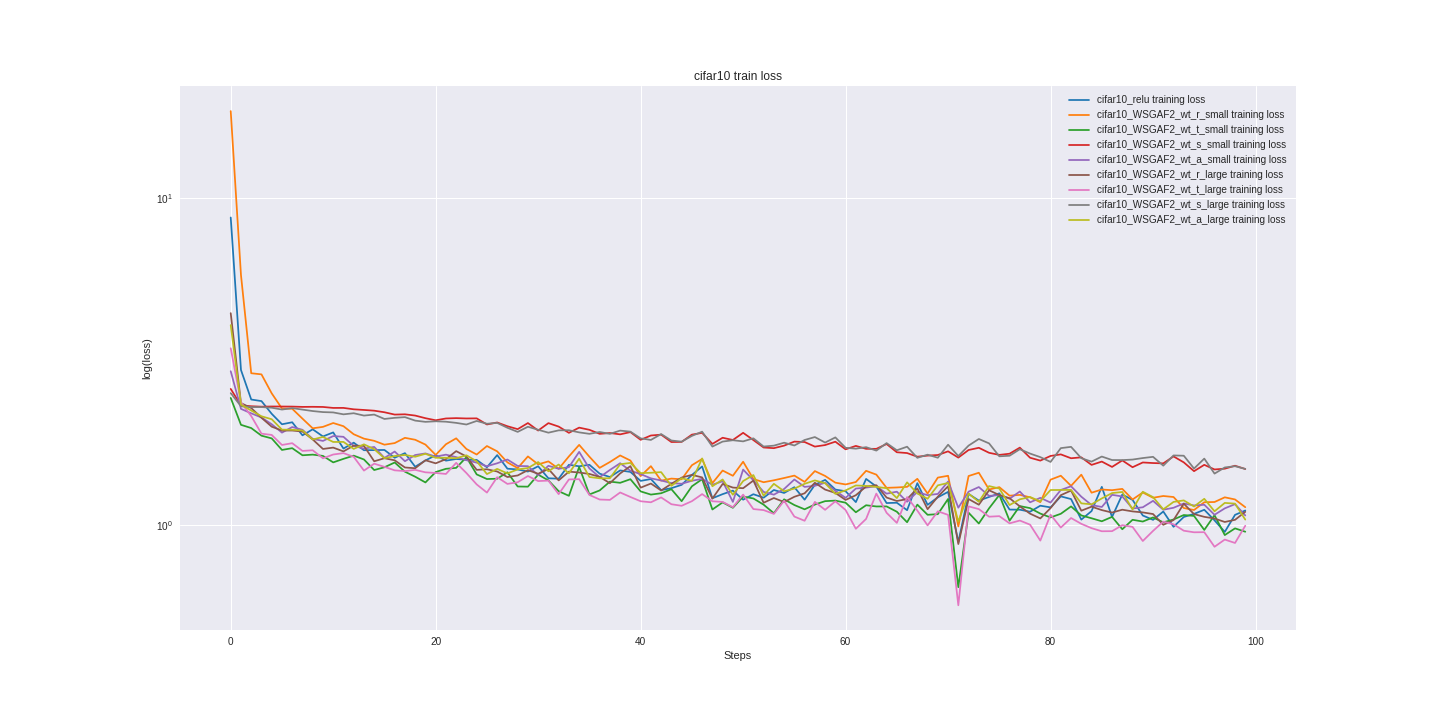

Data behind this chart, as committed beside it:
cifar10_relu_train_loss, cifar10_relu_valid_loss, cifar10_WSGAF2_wt_r_small_train_loss, cifar10_WSGAF2_wt_r_small_valid_loss, cifar10_WSGAF2_wt_t_small_train_loss, cifar10_WSGAF2_wt_t_small_valid_loss, cifar10_WSGAF2_wt_s_small_train_loss, cifar10_WSGAF2_wt_s_small_valid_loss, cifar10_WSGAF2_wt_a_small_train_loss, cifar10_WSGAF2_wt_a_small_valid_loss, cifar10_WSGAF2_wt_r_large_train_loss, cifar10_WSGAF2_wt_r_large_valid_loss, cifar10_WSGAF2_wt_t_large_train_loss, cifar10_WSGAF2_wt_t_large_valid_loss, cifar10_WSGAF2_wt_s_large_train_loss, cifar10_WSGAF2_wt_s_large_valid_loss, cifar10_WSGAF2_wt_a_large_train_loss, cifar10_WSGAF2_wt_a_large_valid_loss
8.702, 8.402, 18.41, 18.59, 2.442, 2.425, 2.602, 2.532, 2.948, 2.806, 4.437, 4.112, 3.465, 3.759, 2.526, 2.502, 4.078, 4.173
2.973, 3.217, 5.802, 6.002, 2.021, 2.07, 2.316, 2.313, 2.261, 2.255, 2.355, 2.379, 2.366, 2.256, 2.303, 2.305, 2.33, 2.316
2.415, 2.582, 2.906, 2.951, 1.976, 1.921, 2.304, 2.307, 2.191, 2.172, 2.275, 2.214, 2.15, 2.019, 2.29, 2.286, 2.235, 2.218
2.389, 2.349, 2.883, 2.807, 1.872, 1.829, 2.296, 2.303, 2.128, 2.142, 2.124, 2.129, 1.899, 1.91, 2.29, 2.28, 2.146, 2.149
2.184, 2.122, 2.522, 2.417, 1.837, 1.855, 2.3, 2.3, 2.029, 2.021, 1.995, 2.035, 1.882, 1.865, 2.28, 2.272, 2.102, 2.065
2.029, 2.135, 2.267, 2.304, 1.693, 1.763, 2.299, 2.299, 1.913, 1.995, 1.941, 1.951, 1.754, 1.838, 2.25, 2.257, 1.954, 2.029
2.058, 2.015, 2.263, 2.238, 1.715, 1.713, 2.298, 2.298, 1.99, 1.94, 1.941, 1.979, 1.776, 1.837, 2.273, 2.267, 1.952, 1.939
1.877, 1.968, 2.111, 2.106, 1.631, 1.739, 2.293, 2.298, 1.951, 1.952, 1.928, 1.846, 1.682, 1.689, 2.25, 2.235, 1.942, 1.905
1.958, 1.943, 1.972, 2.133, 1.638, 1.662, 2.294, 2.291, 1.831, 1.818, 1.823, 1.816, 1.69, 1.73, 2.227, 2.224, 1.822, 1.928
1.862, 1.934, 1.992, 2.052, 1.624, 1.595, 2.292, 2.291, 1.804, 1.841, 1.705, 1.782, 1.596, 1.605, 2.211, 2.205, 1.856, 1.847
1.916, 1.874, 2.047, 1.978, 1.551, 1.621, 2.276, 2.283, 1.867, 1.814, 1.721, 1.737, 1.64, 1.62, 2.205, 2.214, 1.791, 1.83
1.71, 1.843, 2.002, 2.028, 1.59, 1.629, 2.277, 2.276, 1.857, 1.808, 1.676, 1.738, 1.656, 1.604, 2.176, 2.191, 1.792, 1.763
1.782, 1.783, 1.891, 1.942, 1.627, 1.559, 2.254, 2.263, 1.742, 1.705, 1.746, 1.679, 1.613, 1.621, 2.193, 2.187, 1.706, 1.724
1.69, 1.731, 1.834, 1.854, 1.583, 1.567, 2.244, 2.244, 1.709, 1.76, 1.742, 1.68, 1.464, 1.53, 2.157, 2.148, 1.762, 1.794
1.691, 1.765, 1.805, 1.863, 1.47, 1.511, 2.233, 2.232, 1.73, 1.775, 1.563, 1.611, 1.537, 1.557, 2.172, 2.115, 1.702, 1.675
1.693, 1.695, 1.757, 1.865, 1.499, 1.532, 2.208, 2.213, 1.601, 1.675, 1.597, 1.627, 1.503, 1.487, 2.106, 2.13, 1.597, 1.703
1.603, 1.671, 1.777, 1.776, 1.55, 1.523, 2.172, 2.202, 1.675, 1.684, 1.574, 1.663, 1.467, 1.535, 2.123, 2.138, 1.623, 1.623
1.656, 1.711, 1.844, 1.783, 1.453, 1.56, 2.176, 2.173, 1.564, 1.697, 1.497, 1.564, 1.459, 1.574, 2.133, 2.119, 1.634, 1.628
1.504, 1.664, 1.819, 1.75, 1.402, 1.543, 2.157, 2.141, 1.634, 1.657, 1.489, 1.553, 1.472, 1.413, 2.082, 2.068, 1.614, 1.597
1.572, 1.666, 1.758, 1.848, 1.347, 1.474, 2.118, 2.128, 1.652, 1.638, 1.575, 1.58, 1.446, 1.453, 2.064, 2.094, 1.648, 1.595
1.632, 1.62, 1.635, 1.761, 1.449, 1.5, 2.087, 2.093, 1.616, 1.647, 1.541, 1.58, 1.44, 1.378, 2.072, 2.045, 1.602, 1.576
1.57, 1.694, 1.762, 1.732, 1.483, 1.442, 2.114, 2.117, 1.638, 1.603, 1.587, 1.481, 1.43, 1.387, 2.066, 2.003, 1.603, 1.644
1.589, 1.599, 1.838, 1.747, 1.492, 1.43, 2.118, 2.064, 1.61, 1.639, 1.679, 1.598, 1.546, 1.486, 2.049, 2.06, 1.597, 1.572
1.581, 1.524, 1.705, 1.691, 1.609, 1.533, 2.113, 2.053, 1.575, 1.668, 1.617, 1.54, 1.439, 1.456, 2.025, 2.016, 1.631, 1.658
1.578, 1.6, 1.639, 1.681, 1.425, 1.47, 2.115, 2.058, 1.549, 1.567, 1.472, 1.437, 1.328, 1.509, 2.077, 1.992, 1.564, 1.585
1.499, 1.578, 1.741, 1.648, 1.38, 1.369, 2.026, 1.996, 1.509, 1.551, 1.478, 1.503, 1.254, 1.385, 2.036, 2.025, 1.429, 1.506
1.633, 1.521, 1.677, 1.696, 1.383, 1.453, 2.055, 2.021, 1.542, 1.559, 1.455, 1.447, 1.398, 1.444, 2.049, 2, 1.482, 1.457
1.484, 1.565, 1.551, 1.715, 1.447, 1.459, 2.001, 2.045, 1.583, 1.487, 1.399, 1.568, 1.333, 1.371, 1.979, 1.983, 1.435, 1.543
1.476, 1.508, 1.49, 1.607, 1.309, 1.382, 1.96, 2.011, 1.513, 1.543, 1.415, 1.423, 1.349, 1.428, 1.923, 1.993, 1.476, 1.583
1.454, 1.496, 1.618, 1.728, 1.307, 1.515, 2.046, 1.988, 1.51, 1.511, 1.469, 1.407, 1.409, 1.302, 1.994, 1.998, 1.491, 1.57
1.51, 1.487, 1.53, 1.705, 1.423, 1.342, 1.941, 1.955, 1.417, 1.526, 1.432, 1.404, 1.36, 1.361, 1.952, 1.993, 1.555, 1.484
1.387, 1.607, 1.562, 1.696, 1.366, 1.441, 2.045, 1.976, 1.514, 1.407, 1.481, 1.439, 1.364, 1.387, 1.912, 1.918, 1.457, 1.514
1.383, 1.549, 1.483, 1.552, 1.267, 1.379, 1.996, 1.956, 1.483, 1.519, 1.367, 1.413, 1.24, 1.374, 1.944, 1.939, 1.528, 1.574
1.525, 1.467, 1.618, 1.578, 1.226, 1.359, 1.91, 1.978, 1.5, 1.555, 1.454, 1.457, 1.376, 1.331, 1.945, 1.978, 1.436, 1.422
1.509, 1.445, 1.755, 1.608, 1.502, 1.341, 1.981, 1.938, 1.671, 1.5, 1.445, 1.453, 1.378, 1.256, 1.916, 2.016, 1.593, 1.444
1.525, 1.506, 1.615, 1.576, 1.238, 1.379, 1.951, 1.973, 1.486, 1.47, 1.43, 1.471, 1.233, 1.339, 1.897, 1.896, 1.4, 1.543
1.433, 1.353, 1.493, 1.518, 1.273, 1.349, 1.896, 1.951, 1.398, 1.411, 1.401, 1.432, 1.194, 1.338, 1.921, 1.845, 1.387, 1.441
1.399, 1.456, 1.555, 1.539, 1.355, 1.397, 1.908, 1.904, 1.471, 1.412, 1.34, 1.4, 1.191, 1.292, 1.897, 1.903, 1.387, 1.451
1.466, 1.505, 1.629, 1.539, 1.343, 1.33, 1.89, 1.899, 1.542, 1.407, 1.435, 1.464, 1.255, 1.383, 1.94, 1.957, 1.531, 1.416
1.451, 1.407, 1.572, 1.537, 1.378, 1.287, 1.92, 1.86, 1.463, 1.368, 1.511, 1.368, 1.216, 1.326, 1.926, 1.901, 1.546, 1.425
1.362, 1.416, 1.409, 1.595, 1.265, 1.242, 1.818, 1.923, 1.428, 1.484, 1.298, 1.481, 1.18, 1.254, 1.837, 1.882, 1.439, 1.496
1.38, 1.413, 1.511, 1.486, 1.236, 1.3, 1.875, 1.887, 1.386, 1.433, 1.337, 1.348, 1.171, 1.312, 1.817, 1.89, 1.442, 1.425
1.276, 1.37, 1.364, 1.527, 1.248, 1.398, 1.886, 1.867, 1.366, 1.383, 1.273, 1.359, 1.212, 1.313, 1.894, 1.872, 1.448, 1.369
1.294, 1.367, 1.384, 1.518, 1.284, 1.207, 1.79, 1.906, 1.34, 1.42, 1.334, 1.44, 1.155, 1.201, 1.81, 1.849, 1.315, 1.388
1.324, 1.39, 1.377, 1.581, 1.18, 1.288, 1.792, 1.862, 1.334, 1.4, 1.394, 1.385, 1.143, 1.282, 1.795, 1.917, 1.388, 1.394
1.419, 1.337, 1.521, 1.497, 1.311, 1.4, 1.886, 1.808, 1.363, 1.413, 1.421, 1.397, 1.18, 1.338, 1.869, 1.87, 1.362, 1.388
1.508, 1.395, 1.589, 1.525, 1.378, 1.28, 1.91, 1.859, 1.381, 1.402, 1.396, 1.435, 1.241, 1.286, 1.926, 1.828, 1.595, 1.348
1.205, 1.404, 1.34, 1.481, 1.113, 1.271, 1.767, 1.841, 1.325, 1.344, 1.202, 1.257, 1.18, 1.332, 1.734, 1.805, 1.311, 1.406
1.24, 1.471, 1.465, 1.459, 1.17, 1.322, 1.845, 1.829, 1.358, 1.342, 1.333, 1.308, 1.174, 1.255, 1.796, 1.746, 1.375, 1.427
1.271, 1.384, 1.412, 1.545, 1.127, 1.261, 1.816, 1.783, 1.175, 1.314, 1.299, 1.281, 1.131, 1.277, 1.813, 1.823, 1.235, 1.359
1.193, 1.328, 1.559, 1.51, 1.219, 1.345, 1.91, 1.78, 1.475, 1.393, 1.293, 1.368, 1.236, 1.245, 1.799, 1.782, 1.36, 1.417
1.24, 1.399, 1.38, 1.446, 1.203, 1.259, 1.815, 1.782, 1.368, 1.319, 1.365, 1.422, 1.117, 1.202, 1.838, 1.799, 1.419, 1.361
1.21, 1.356, 1.349, 1.513, 1.152, 1.256, 1.723, 1.778, 1.26, 1.366, 1.168, 1.349, 1.109, 1.307, 1.734, 1.853, 1.227, 1.379
1.277, 1.405, 1.368, 1.495, 1.084, 1.234, 1.715, 1.778, 1.236, 1.413, 1.207, 1.272, 1.08, 1.264, 1.745, 1.816, 1.334, 1.414
1.251, 1.274, 1.39, 1.445, 1.196, 1.185, 1.746, 1.729, 1.286, 1.262, 1.173, 1.446, 1.184, 1.196, 1.782, 1.811, 1.266, 1.384
1.303, 1.377, 1.413, 1.394, 1.149, 1.277, 1.796, 1.82, 1.375, 1.328, 1.218, 1.3, 1.059, 1.278, 1.747, 1.782, 1.29, 1.388
1.193, 1.442, 1.352, 1.409, 1.115, 1.216, 1.79, 1.797, 1.305, 1.341, 1.248, 1.272, 1.028, 1.198, 1.816, 1.818, 1.334, 1.451
1.324, 1.369, 1.459, 1.483, 1.153, 1.223, 1.734, 1.721, 1.315, 1.247, 1.344, 1.312, 1.175, 1.213, 1.854, 1.782, 1.366, 1.37
1.371, 1.381, 1.41, 1.377, 1.181, 1.189, 1.752, 1.701, 1.344, 1.33, 1.281, 1.287, 1.111, 1.281, 1.784, 1.77, 1.34, 1.312
1.281, 1.448, 1.345, 1.447, 1.185, 1.275, 1.795, 1.733, 1.27, 1.302, 1.251, 1.3, 1.179, 1.154, 1.85, 1.693, 1.243, 1.324
... 40 more rows
